The GitHub repository RobinWenqian/Inceptionv3-pytorch-image-classification contains a labelled image folder "pic" with 4 categories: bush, car, grass, ground. Examples follow, each with its label.

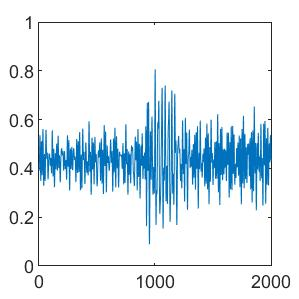
Label: grass

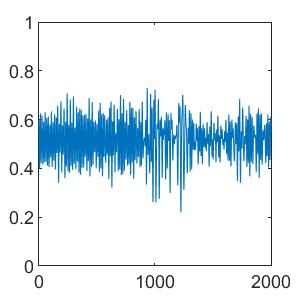
Label: bush

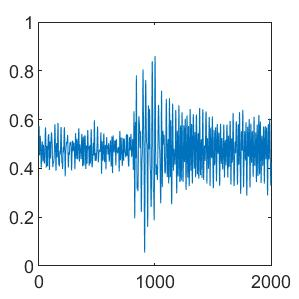
Label: ground

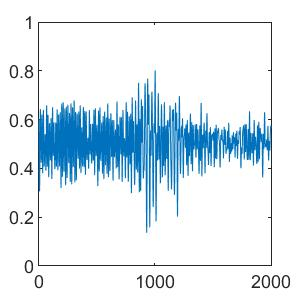
Label: grass

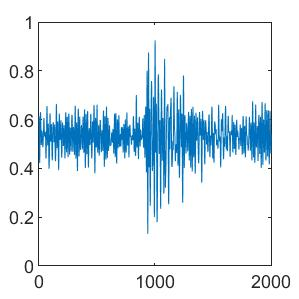
Label: car

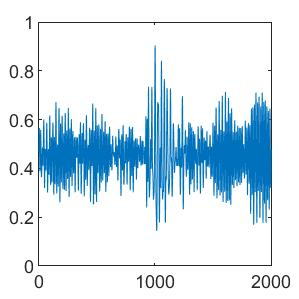
Label: ground
